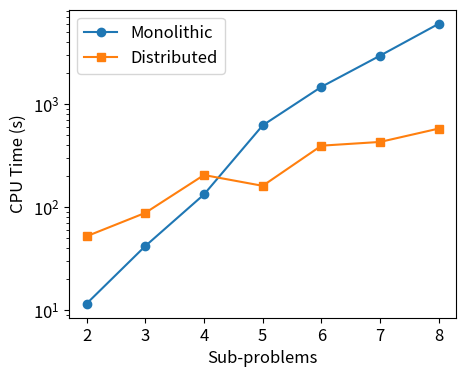

This figure's Python source:
import numpy as np
import matplotlib.pyplot as plt



copies = np.array([2, 3, 4, 5, 6, 7, 8])

monolithic_time_slsqp = np.array([11.626, 42.037, 133.012, 621.379, 1467.451, 2944.026, 6000])
monolithic_time_ipopt = np.array([12.030, 26.849, 55.451, 93.275, 176.481, 400.02, ])

distributed_time_slsqp = np.array([52.335, 88.211, 205.231, 161.269, 395.084, 429.445, 578.767])

plt.figure(figsize=(5, 4))
plt.rcParams.update({'font.size': 12})

plt.plot(copies, monolithic_time_slsqp, label='Monolithic', marker='o')
plt.plot(copies, distributed_time_slsqp, label='Distributed', marker='s')
plt.xlabel('Sub-problems')
plt.ylabel('CPU Time (s)')
plt.legend()

plt.yscale('log')
plt.savefig('timing.png', dpi=300, transparent=True)
plt.show()